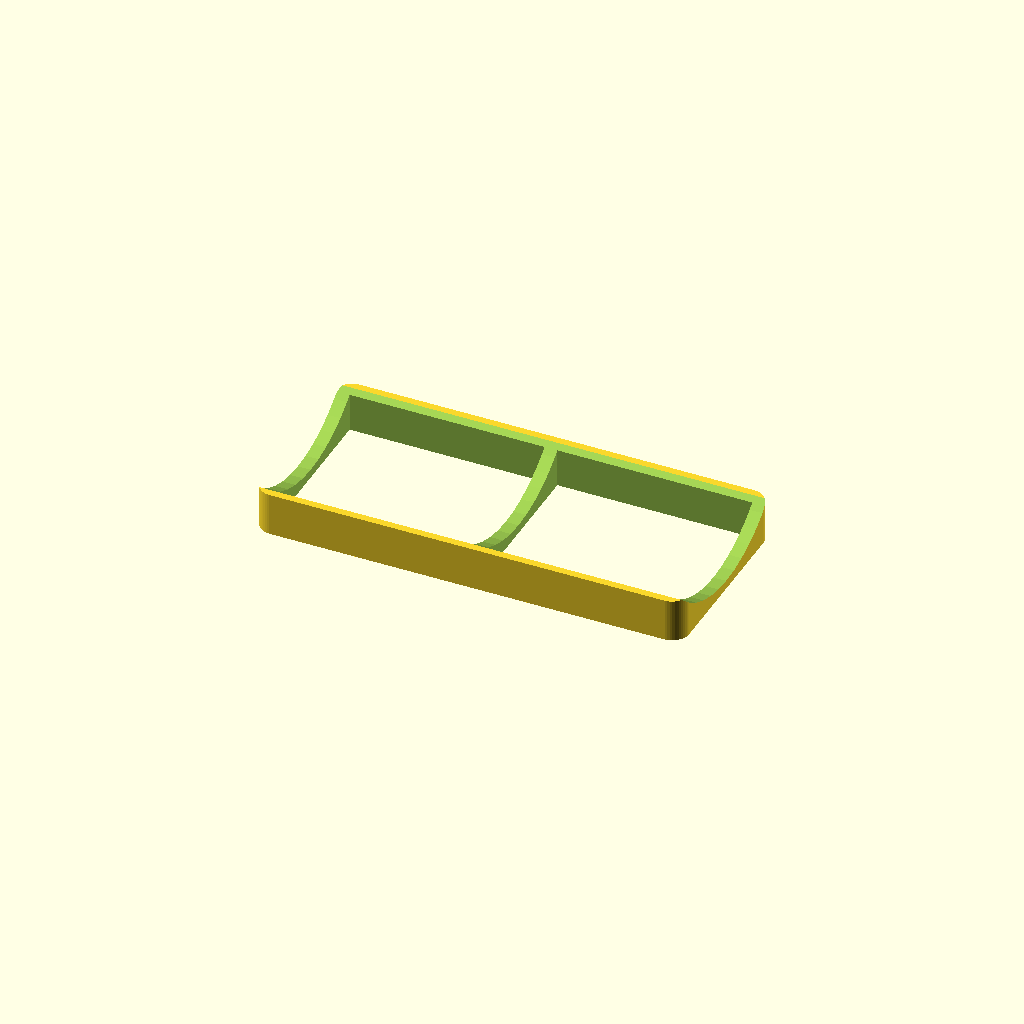
Cell 1: the model at its default parameters.
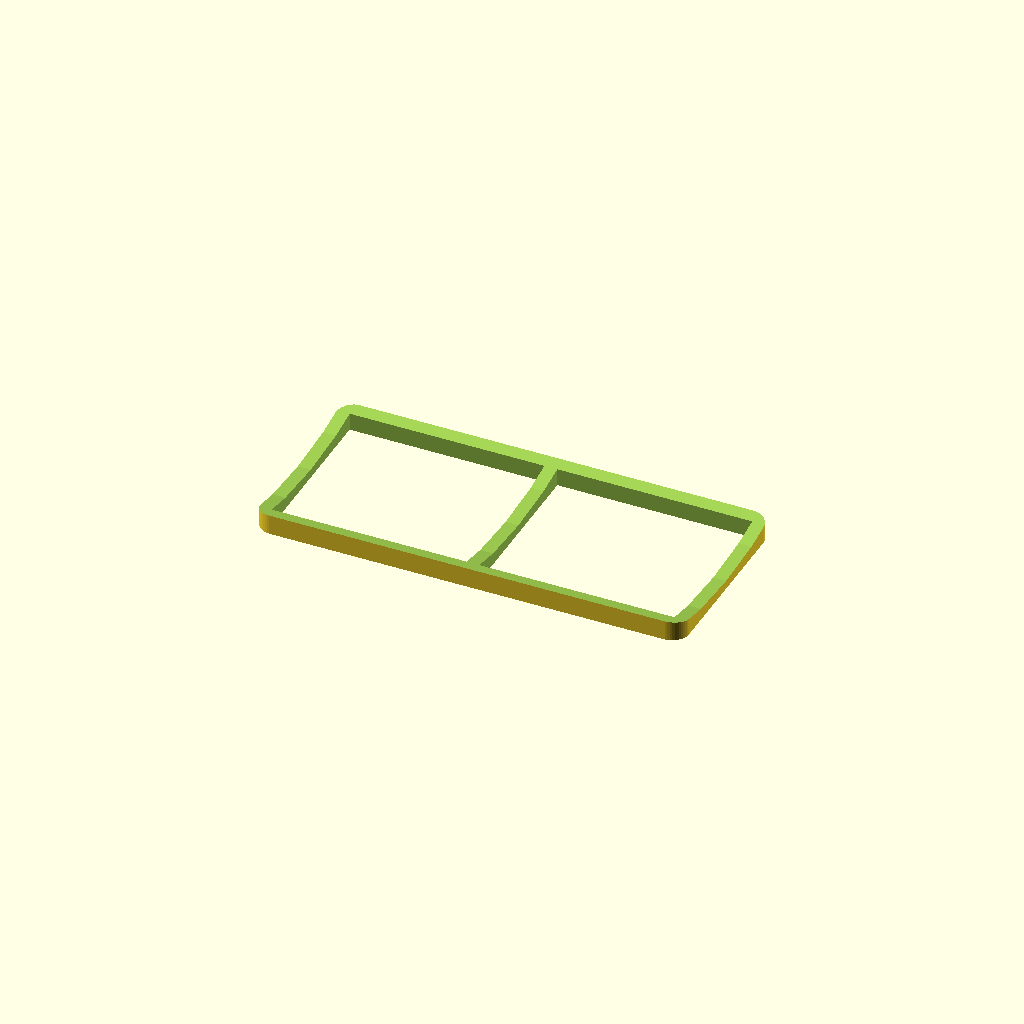
Cell 2: co2cylinder_diameter = 200 (everything else at default).
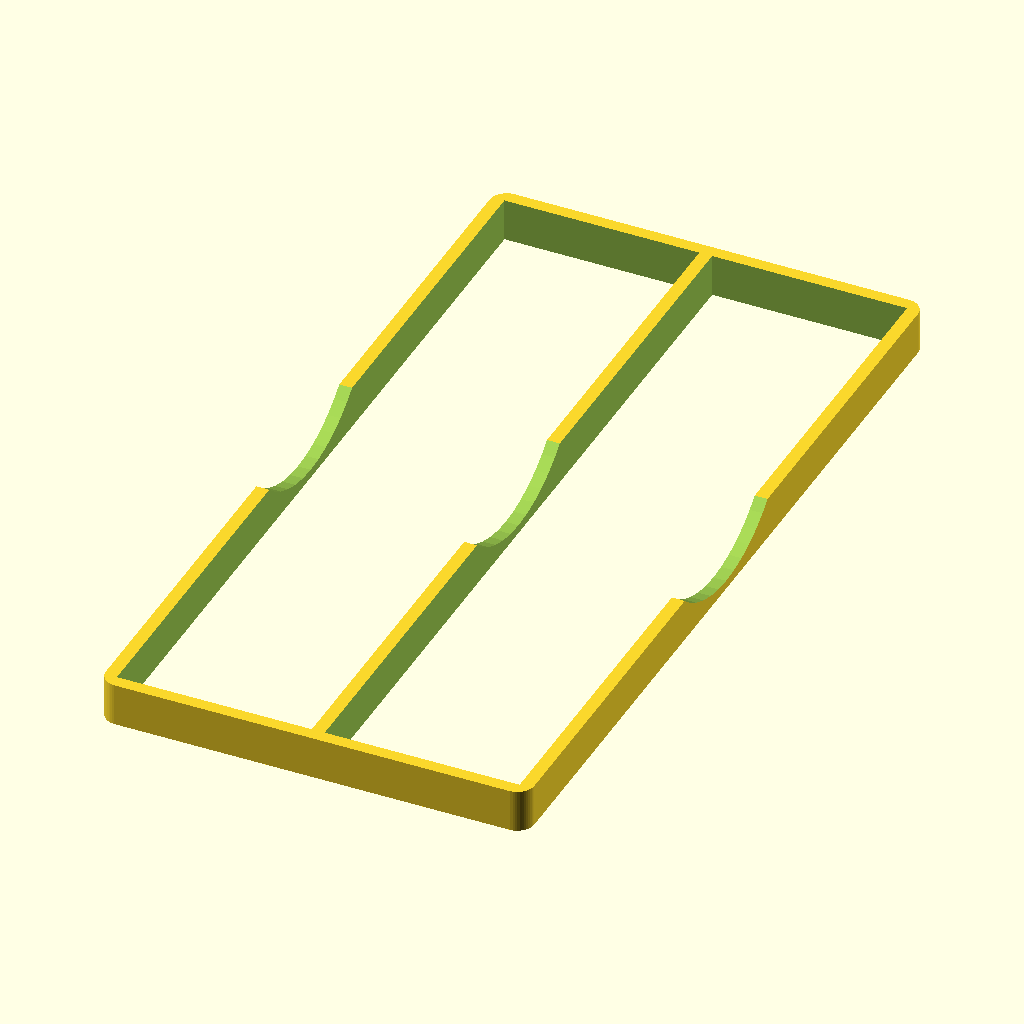
Cell 3 — width set to 200, the other parameters unchanged.
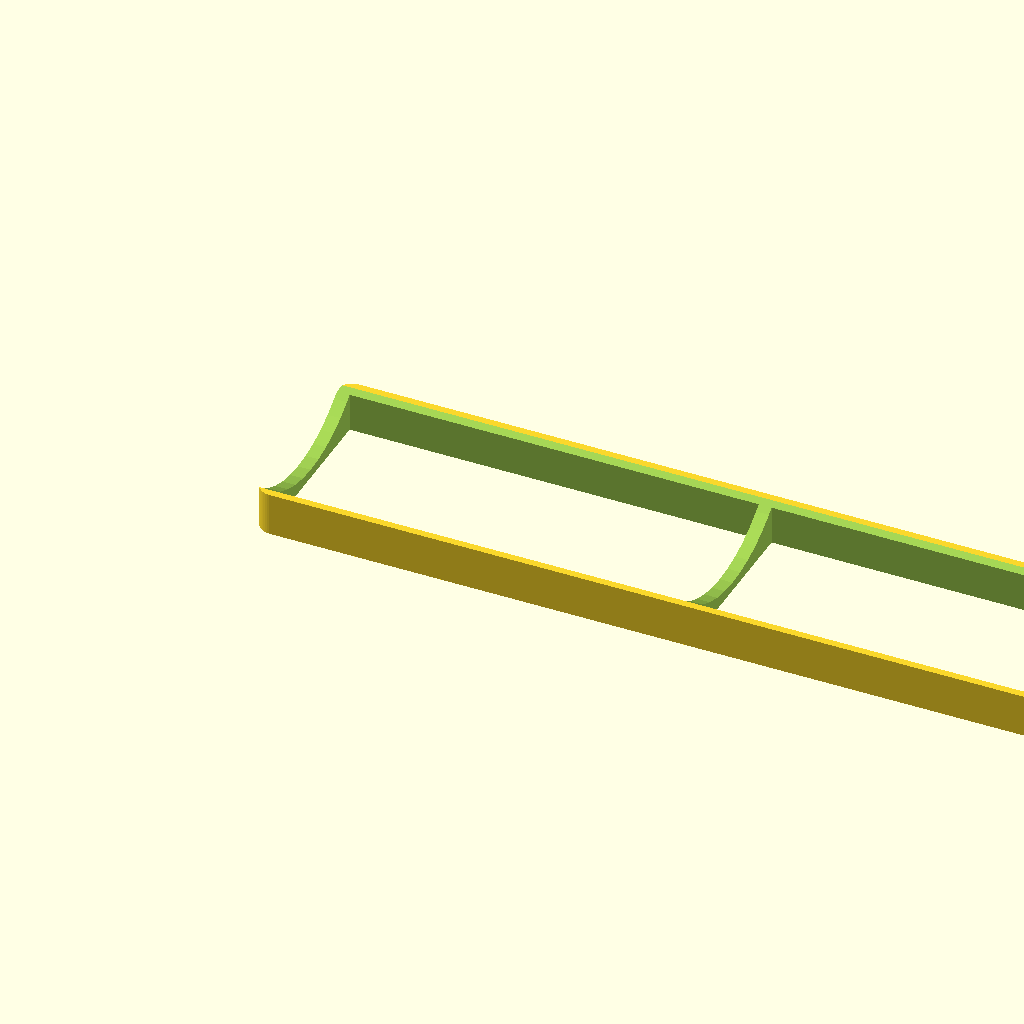
Cell 4: length = 200 (everything else at default).
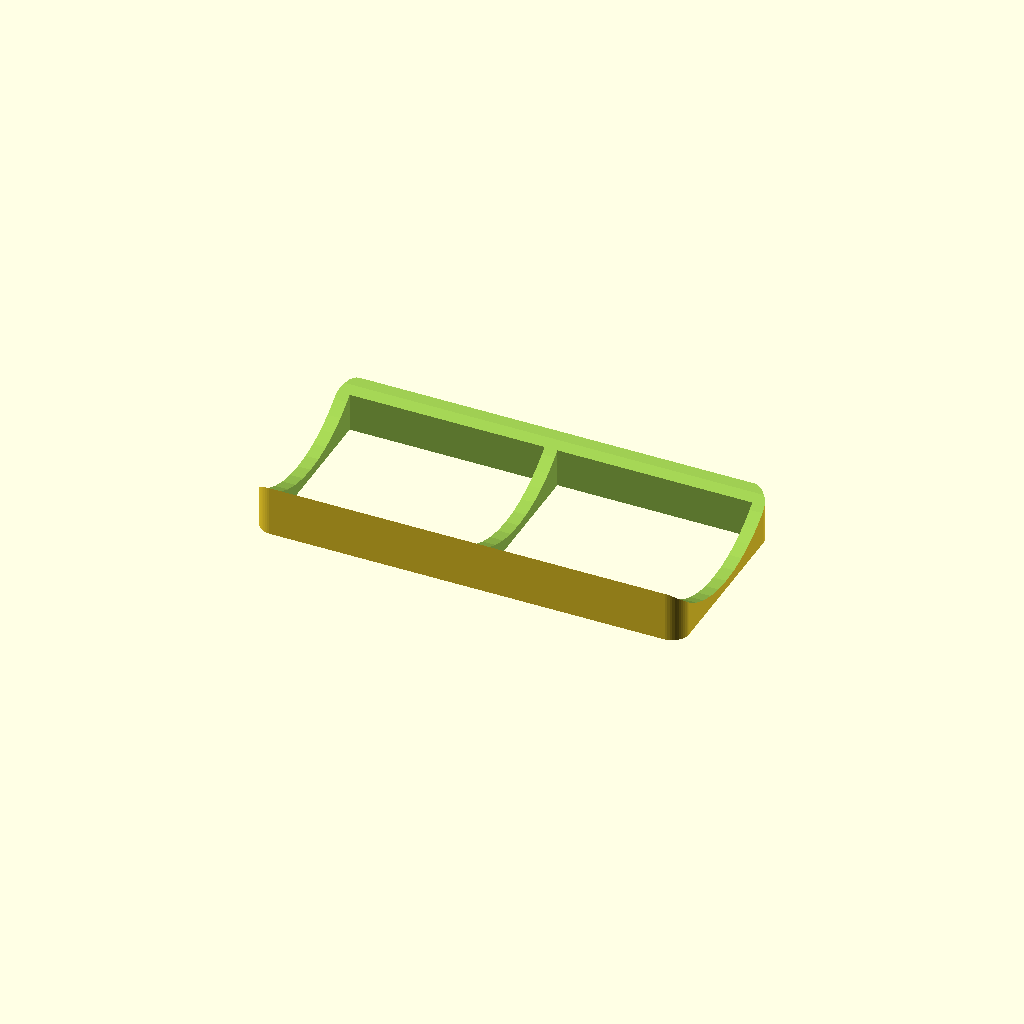
Cell 5: height = 50 (everything else at default).
One fixed orthographic camera (rotation 55°, 0°, 25°; colour scheme Cornfield) for every cell.
Source of the model, inputs/thingiverse/thing-2992055/files/SodaStream-Patronen-Lager.scad:
// -----------------------------------------------------
// SodaStream-Patronen-Lager
//  ....damit eine leere, auf Austausch wartende Patrone
//      dann nicht doch irgendwann mal runterrollt und
//      die Fliesen zerdeppert.
//
//  Detlev Ahlgrimm, 07.2018
// -----------------------------------------------------

co2cylinder_diameter=60;  // [10:200]
diameter_backlash=2;      // [0:5]
width=45;                 // [10:200]
length=100;               // [10:200]
height=10;                // [5:50]
wall_strength=3;          // [1:10]
bottom_thickness=2;       // [1:10]
r=4;                      // [1:10]

$fn=50;

difference() {
  hull() {
    translate([       r, -width/2+r, 0]) cylinder(r=r, h=height);
    translate([length-r, -width/2+r, 0]) cylinder(r=r, h=height);
    translate([       r,  width/2-r, 0]) cylinder(r=r, h=height);
    translate([length-r,  width/2-r, 0]) cylinder(r=r, h=height);
  }
  translate([-1, 0, (co2cylinder_diameter+diameter_backlash)/2+bottom_thickness]) rotate([0, 90, 0]) cylinder(d=co2cylinder_diameter+diameter_backlash, h=length+2);

  for(x=[wall_strength, (length+wall_strength)/2]) {
    translate([x, -(width-2*wall_strength)/2, -1]) cube([(length-3*wall_strength)/2, width-2*wall_strength, height+2]);
  }
}
Customizer parameters (derived from the source; name, type, default, range or options):
co2cylinder_diameter: number, default 60, range 10 to 200
diameter_backlash: number, default 2, range 0 to 5
width: number, default 45, range 10 to 200
length: number, default 100, range 10 to 200
height: number, default 10, range 5 to 50
wall_strength: number, default 3, range 1 to 10
bottom_thickness: number, default 2, range 1 to 10
r: number, default 4, range 1 to 10
